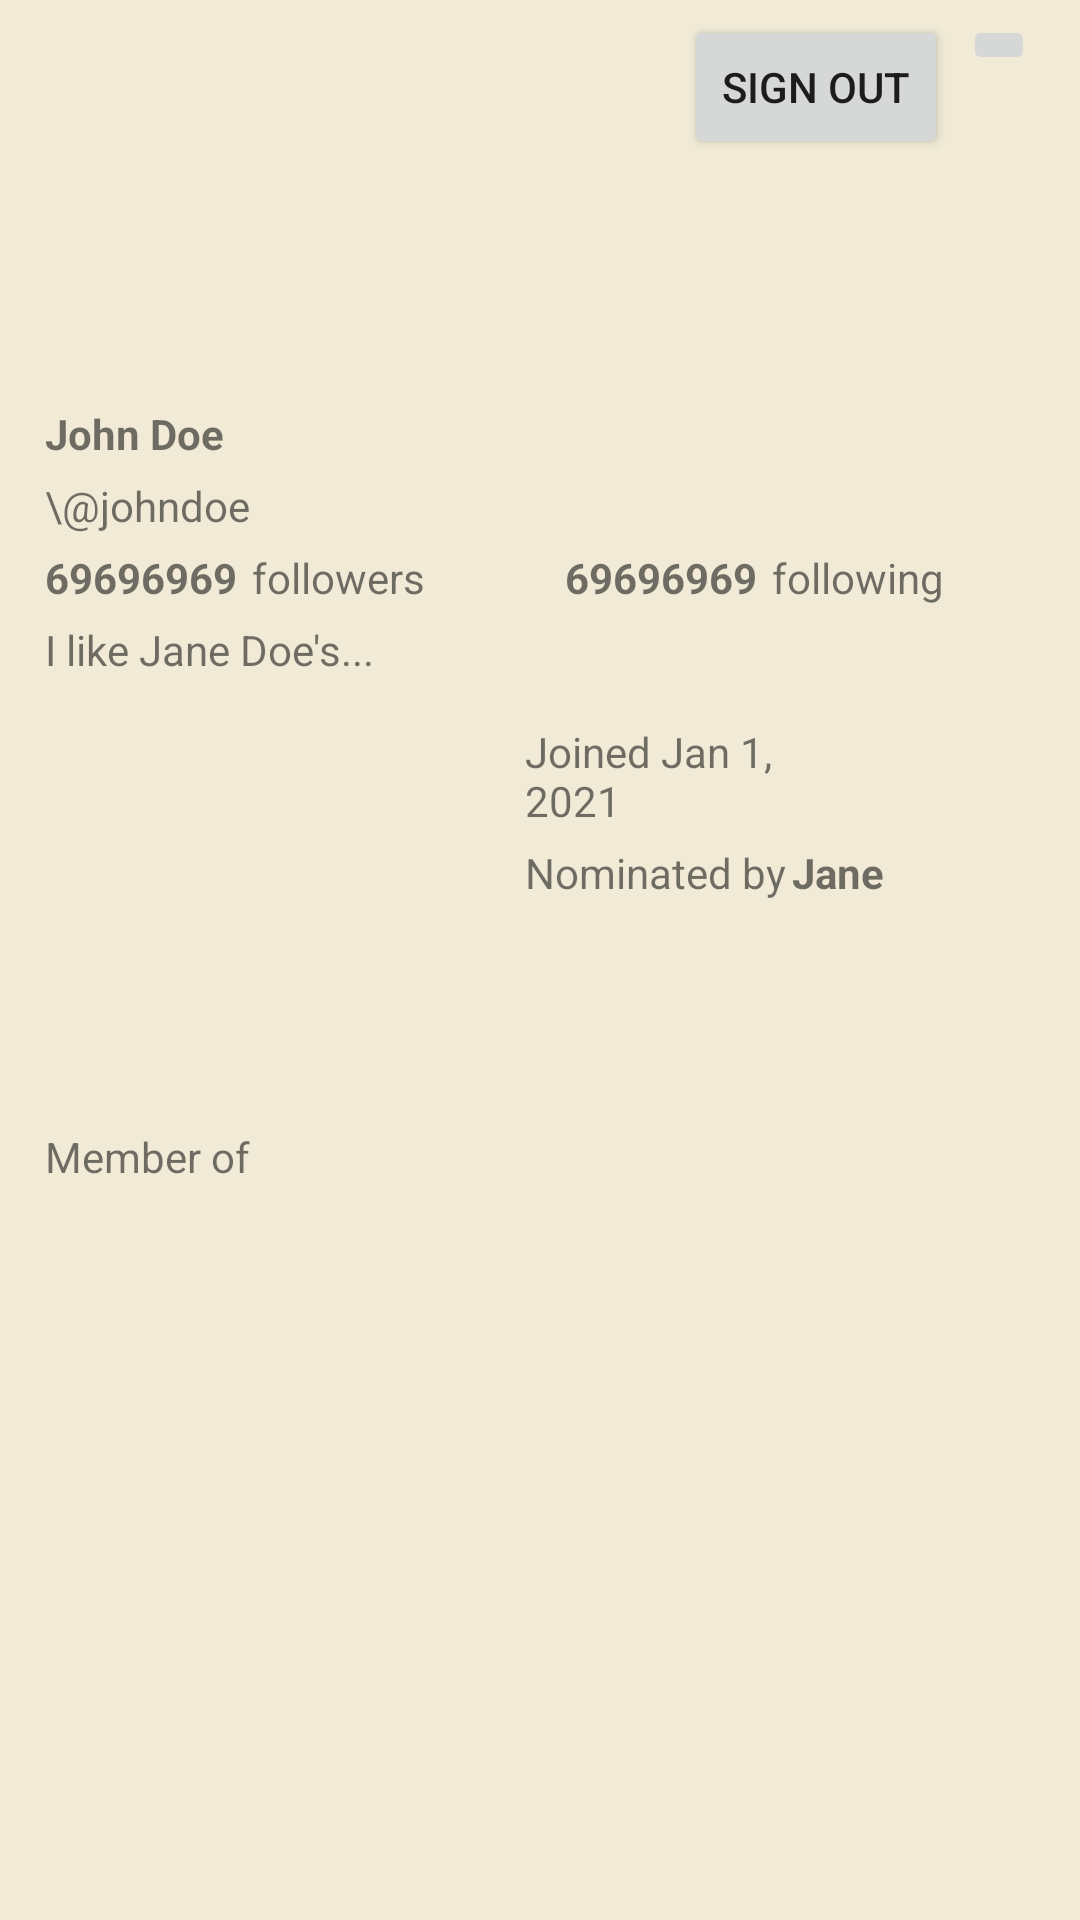

Android layout source for this screen:
<!-- AndroidManifest.xml: application theme Theme.SquadHouse -->
<!-- res/layout/activity_view_my_profile.xml -->
<?xml version="1.0" encoding="utf-8"?>
<LinearLayout xmlns:android="http://schemas.android.com/apk/res/android"
    xmlns:app="http://schemas.android.com/apk/res-auto"
    xmlns:tools="http://schemas.android.com/tools"
    android:layout_width="match_parent"
    android:layout_height="match_parent"
    android:background="@color/eggshell"
    android:orientation="vertical"
    tools:context=".activities.MyProfile.MyProfileActivity">


    <RelativeLayout
        android:id="@+id/rlProfile"
        android:layout_width="wrap_content"
        android:layout_height="207dp">

        <ImageButton
            android:id="@+id/btnSettings"
            android:layout_width="wrap_content"
            android:layout_height="wrap_content"
            android:layout_alignParentTop="true"
            android:layout_alignParentEnd="true"
            android:layout_marginTop="5dp"
            android:layout_marginEnd="15dp"
            app:srcCompat="@drawable/ic_baseline_settings_24" />

        <Button
            android:id="@+id/btnLogout"
            android:layout_width="wrap_content"
            android:layout_height="wrap_content"
            android:layout_alignParentTop="true"
            android:layout_marginTop="5dp"
            android:layout_marginEnd="5dp"
            android:layout_toStartOf="@+id/btnSettings"
            android:text="Sign Out" />

        <androidx.appcompat.widget.AppCompatImageView
            android:id="@+id/ivProfile"
            android:layout_width="250dp"
            android:layout_height="125dp"
            android:layout_alignParentStart="true"
            android:layout_alignParentTop="true"
            android:layout_alignParentEnd="true"
            android:layout_marginStart="15dp"
            android:layout_marginTop="5dp"
            android:layout_marginEnd="255dp"
            app:srcCompat="@drawable/ic_baseline_person_24" />

        <TextView
            android:id="@+id/tvFullName"
            android:layout_width="wrap_content"
            android:layout_height="wrap_content"
            android:layout_above="@+id/tvUsername"
            android:layout_alignParentStart="true"
            android:layout_alignParentEnd="true"
            android:layout_marginStart="15dp"
            android:layout_marginEnd="255dp"
            android:layout_marginBottom="5dp"
            android:text="John Doe"
            android:textStyle="bold" />

        <TextView
            android:id="@+id/tvUsername"
            android:layout_width="127dp"
            android:layout_height="wrap_content"
            android:layout_above="@+id/tvFollowersLabel"
            android:layout_alignParentStart="true"
            android:layout_alignParentEnd="true"
            android:layout_marginStart="15dp"
            android:layout_marginEnd="258dp"
            android:layout_marginBottom="5dp"
            android:text="\@johndoe" />

        <TextView
            android:id="@+id/tvFollowersLabel"
            android:layout_width="68dp"
            android:layout_height="wrap_content"
            android:layout_alignParentBottom="true"
            android:layout_marginStart="5dp"
            android:layout_marginEnd="186dp"
            android:layout_marginBottom="5dp"
            android:layout_toEndOf="@+id/tvFollowersCount"
            android:text="followers" />

        <TextView
            android:id="@+id/tvFollowersCount"
            android:layout_width="wrap_content"
            android:layout_height="wrap_content"
            android:layout_alignParentStart="true"
            android:layout_alignParentBottom="true"
            android:layout_marginStart="15dp"
            android:layout_marginBottom="5dp"
            android:text="69696969"
            android:textStyle="bold" />

        <TextView
            android:id="@+id/tvFollowingCount"
            android:layout_width="wrap_content"
            android:layout_height="wrap_content"
            android:layout_alignParentBottom="true"
            android:layout_marginStart="-150dp"
            android:layout_marginBottom="5dp"
            android:layout_toEndOf="@+id/tvFollowersLabel"
            android:text="69696969"
            android:textStyle="bold" />

        <TextView
            android:id="@+id/tvFollowingLabel"
            android:layout_width="wrap_content"
            android:layout_height="wrap_content"
            android:layout_alignParentBottom="true"
            android:layout_marginStart="5dp"
            android:layout_marginBottom="5dp"
            android:layout_toEndOf="@+id/tvFollowingCount"
            android:text="following" />

    </RelativeLayout>

    <ScrollView
        android:id="@+id/svProfile"
        android:layout_width="match_parent"
        android:layout_height="match_parent">

        <LinearLayout
            android:layout_width="match_parent"
            android:layout_height="match_parent"
            android:orientation="vertical">

            <TextView
                android:id="@+id/tvBiography"
                android:layout_width="wrap_content"
                android:layout_height="wrap_content"
                android:layout_alignParentStart="true"
                android:layout_alignParentEnd="true"
                android:layout_alignParentBottom="true"
                android:layout_marginStart="15dp"
                android:layout_marginEnd="125dp"
                android:text="I like Jane Doe's..." />

            <RelativeLayout
                android:id="@+id/rlNominator"
                android:layout_width="wrap_content"
                android:layout_height="wrap_content"
                android:layout_marginTop="10dp">

                <androidx.appcompat.widget.AppCompatImageView
                    android:id="@+id/ivProfileNominator"
                    android:layout_width="250dp"
                    android:layout_height="125dp"
                    android:layout_alignParentStart="true"
                    android:layout_alignParentTop="true"
                    android:layout_alignParentEnd="true"
                    android:layout_marginStart="15dp"
                    android:layout_marginTop="5dp"
                    android:layout_marginEnd="255dp"
                    app:srcCompat="@drawable/ic_baseline_person_24" />

                <TextView
                    android:id="@+id/tvUserJoinDate"
                    android:layout_width="wrap_content"
                    android:layout_height="wrap_content"
                    android:layout_alignParentStart="true"
                    android:layout_alignParentTop="true"
                    android:layout_alignParentEnd="true"
                    android:layout_marginStart="175dp"
                    android:layout_marginTop="5dp"
                    android:layout_marginEnd="87dp"
                    android:text="Joined Jan 1, 2021" />

                <TextView
                    android:id="@+id/tvNominatorLabel"
                    android:layout_width="wrap_content"
                    android:layout_height="wrap_content"
                    android:layout_below="@+id/tvUserJoinDate"
                    android:layout_alignParentStart="true"
                    android:layout_marginStart="175dp"
                    android:layout_marginTop="5dp"
                    android:text="Nominated by" />

                <TextView
                    android:id="@+id/tvNominatorName"
                    android:layout_width="wrap_content"
                    android:layout_height="wrap_content"
                    android:layout_alignTop="@+id/tvNominatorLabel"
                    android:layout_marginStart="2dp"
                    android:layout_marginTop="0dp"
                    android:layout_toEndOf="@+id/tvNominatorLabel"
                    android:text="Jane"
                    android:textStyle="bold" />

            </RelativeLayout>

            <RelativeLayout
                android:id="@+id/rlClubs"
                android:layout_width="wrap_content"
                android:layout_height="wrap_content"
                android:layout_marginTop="10dp">

                <TextView
                    android:id="@+id/tvMemberOf"
                    android:layout_width="wrap_content"
                    android:layout_height="wrap_content"
                    android:layout_marginStart="15dp"
                    android:text="Member of"></TextView>

                <GridLayout
                    android:id="@+id/glClubIcons"
                    android:layout_width="wrap_content"
                    android:layout_height="wrap_content"
                    android:layout_below="@+id/tvMemberOf"
                    android:layout_marginStart="15dp"
                    android:layout_marginTop="0dp" />

            </RelativeLayout>

        </LinearLayout>


    </ScrollView>

</LinearLayout>
<!-- resources referenced by this layout -->
<resources>
  <color name="eggshell">#f0ead6</color>
  <style name="Theme.SquadHouse" parent="Theme.MaterialComponents.DayNight.DarkActionBar">
          
          <item name="colorPrimary">@color/purple_500</item>
          <item name="colorPrimaryVariant">@color/purple_700</item>
          <item name="colorOnPrimary">@color/white</item>
          
          <item name="colorSecondary">@color/teal_200</item>
          <item name="colorSecondaryVariant">@color/teal_700</item>
          <item name="colorOnSecondary">@color/black</item>
          
          <item name="android:statusBarColor" tools:targetApi="l">?attr/colorPrimaryVariant</item>
          
      </style>
  <color name="purple_500">#FF6200EE</color>
  <color name="purple_700">#FF3700B3</color>
  <color name="white">#FFFFFFFF</color>
  <color name="teal_200">#FF03DAC5</color>
  <color name="teal_700">#FF018786</color>
  <color name="black">#FF000000</color>
</resources>
